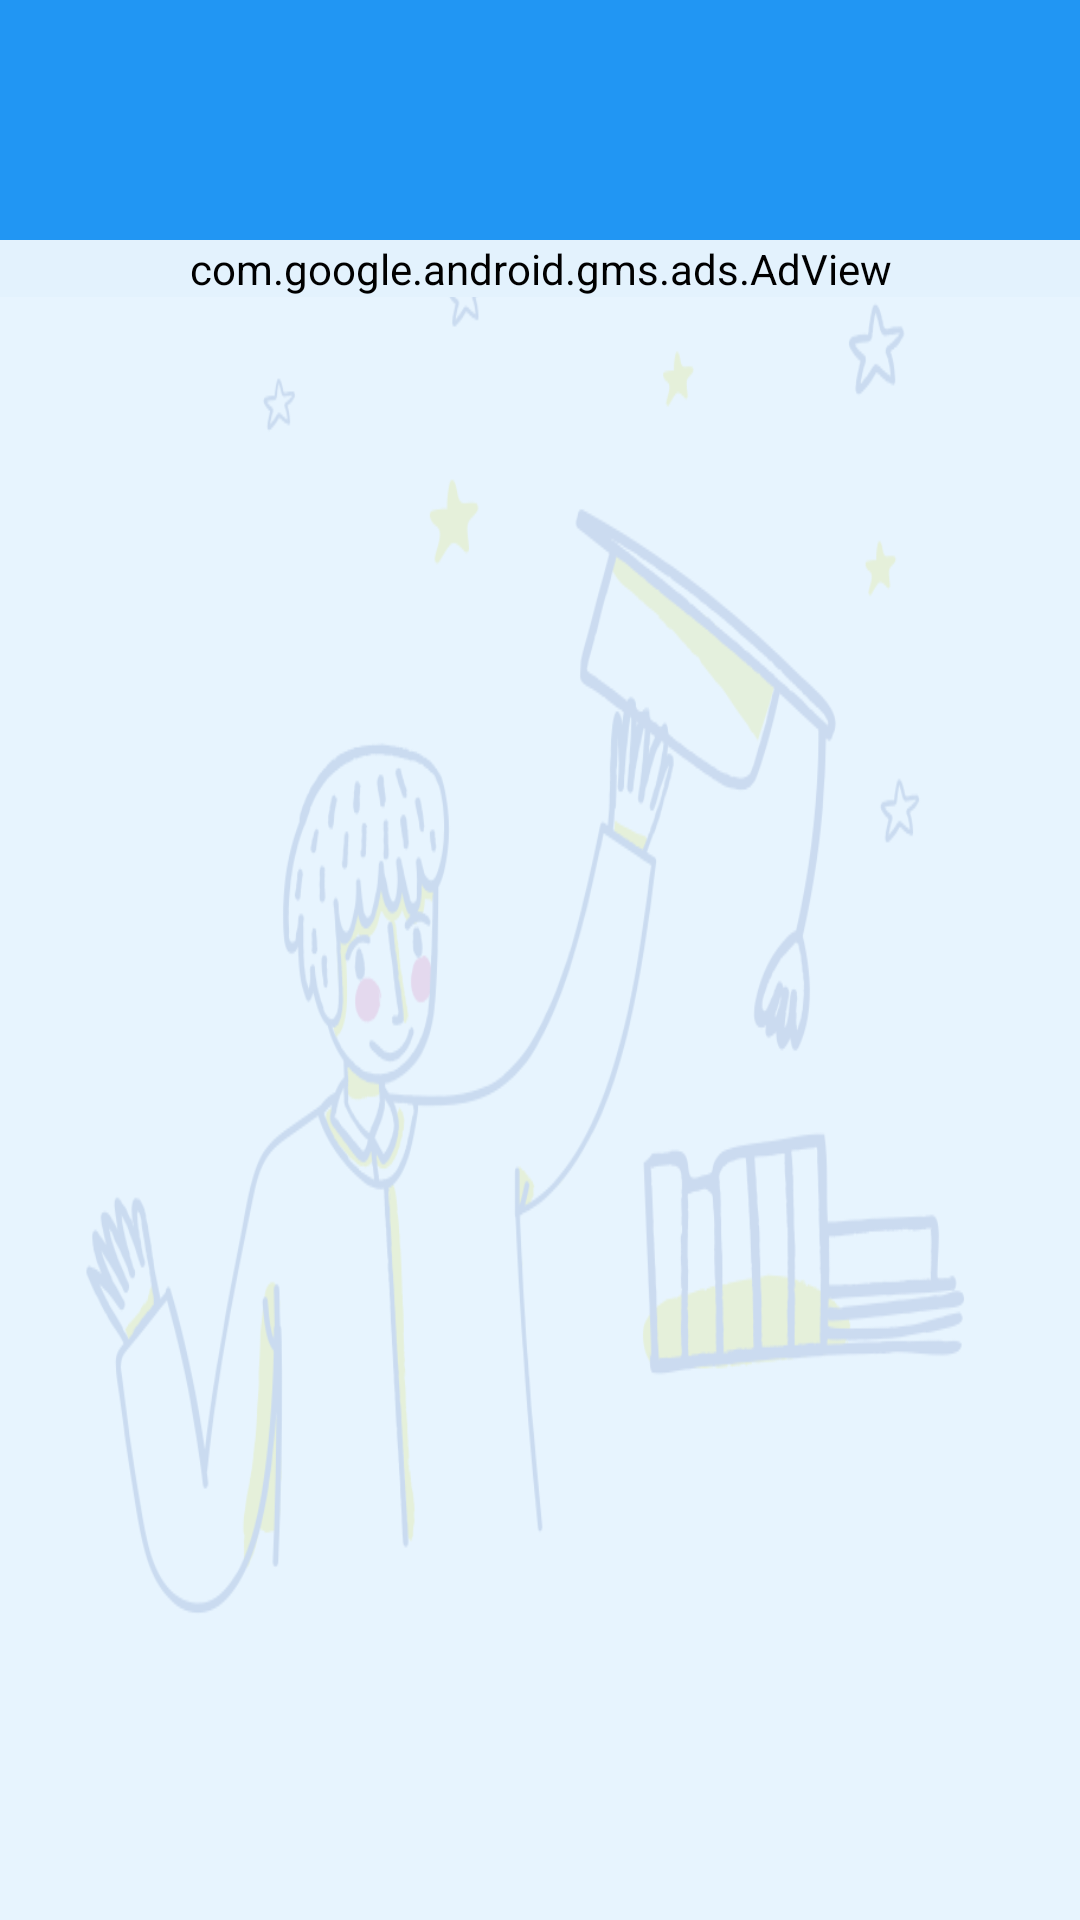

Produce the Android XML layout that renders to this screen, including the resource entries it uses.
<!-- AndroidManifest.xml: application theme Theme.GCEResults -->
<!-- res/layout/fragment_home.xml -->
<?xml version="1.0" encoding="utf-8"?>
<layout xmlns:android="http://schemas.android.com/apk/res/android"
    xmlns:app="http://schemas.android.com/apk/res-auto">

    <data>

    </data>

    <androidx.constraintlayout.widget.ConstraintLayout
        android:background="@drawable/bg1_alpha_lime_happy_student"
        android:layout_width="match_parent"
        android:layout_height="match_parent">

        <com.google.android.material.tabs.TabLayout
            android:id="@+id/tabs"
            android:layout_width="match_parent"
            android:layout_height="wrap_content"
            android:background="@color/blue_navbar"
            android:paddingTop="16dp"
            android:paddingBottom="16dp"
            android:textSize="16sp"
            android:theme="@style/AppTheme.AppBarOverlay"
            app:layout_constraintEnd_toEndOf="parent"
            app:layout_constraintStart_toStartOf="parent"
            app:layout_constraintTop_toTopOf="parent"
            app:tabIndicatorAnimationMode="elastic"
            app:tabIndicatorColor="@color/white"
            app:tabIndicatorGravity="bottom"
            app:tabMode="auto"
            app:tabSelectedTextColor="#EEFDE4E4"
            app:tabTextColor="@color/white" />

        <com.google.android.gms.ads.AdView
            android:id="@+id/adView"
            android:layout_width="match_parent"
            android:layout_height="wrap_content"
            android:layout_alignParentBottom="true"
            android:layout_centerHorizontal="true"
            app:adSize="BANNER"
            android:backgroundTint="@color/blue_white"
            app:adUnitId="ca-app-pub-5796541899764838/5596559610"
            app:layout_constraintEnd_toEndOf="parent"
            app:layout_constraintStart_toStartOf="parent"
            app:layout_constraintTop_toBottomOf="@id/tabs" />

        <androidx.viewpager2.widget.ViewPager2
            android:id="@+id/viewpager"
            app:layout_constraintTop_toBottomOf="@id/adView"
            app:layout_anchorGravity="bottom"
            app:layout_constraintStart_toStartOf="parent"
            app:layout_constraintEnd_toEndOf="parent"
            app:layout_constraintBottom_toBottomOf="parent"
            android:layout_width="match_parent"
            android:layout_height="0dp"
            />

        <ImageView
            app:layout_constraintTop_toTopOf="parent"
            app:layout_constraintBottom_toBottomOf="parent"
            app:layout_constraintLeft_toLeftOf="parent"
            app:layout_constraintRight_toRightOf="parent"
            android:visibility="gone"
            android:id="@+id/iv_loading"
            android:layout_width="250dp"
            android:layout_height="250dp"
            android:layout_gravity="center"
            android:src="@drawable/loading_animation"/>
    </androidx.constraintlayout.widget.ConstraintLayout>
</layout>
<!-- resources referenced by this layout -->
<resources>
  <color name="blue_navbar">#2196F3</color>
  <color name="blue_white">#E3F2FD</color>
  <color name="white">#FFFFFFFF</color>
  <!-- drawable bg1_alpha_lime_happy_student: png bitmap (drawable, 83281 bytes) -->
  <style name="AppTheme.AppBarOverlay" parent="ThemeOverlay.MaterialComponents.Dark.ActionBar" />
  <style name="Theme.GCEResults" parent="Theme.MaterialComponents.Light.DarkActionBar">
          
          <item name="colorPrimary">@color/blue_navbar</item>
          <item name="colorPrimaryVariant">@color/blue_notification_bar</item>
          <item name="colorOnPrimary">@color/white</item>
          
          <item name="colorSecondary">@color/teal_200</item>
          <item name="colorSecondaryVariant">@color/teal_700</item>
          <item name="colorOnSecondary">@color/blue_light</item>
          
          <item name="android:statusBarColor" tools:targetApi="l">?attr/colorPrimaryVariant</item>
          
      </style>
  <color name="blue_notification_bar">#1565C0</color>
  <color name="teal_200">#FF03DAC5</color>
  <color name="teal_700">#FF018786</color>
  <color name="blue_light">#1E88E5</color>
</resources>
